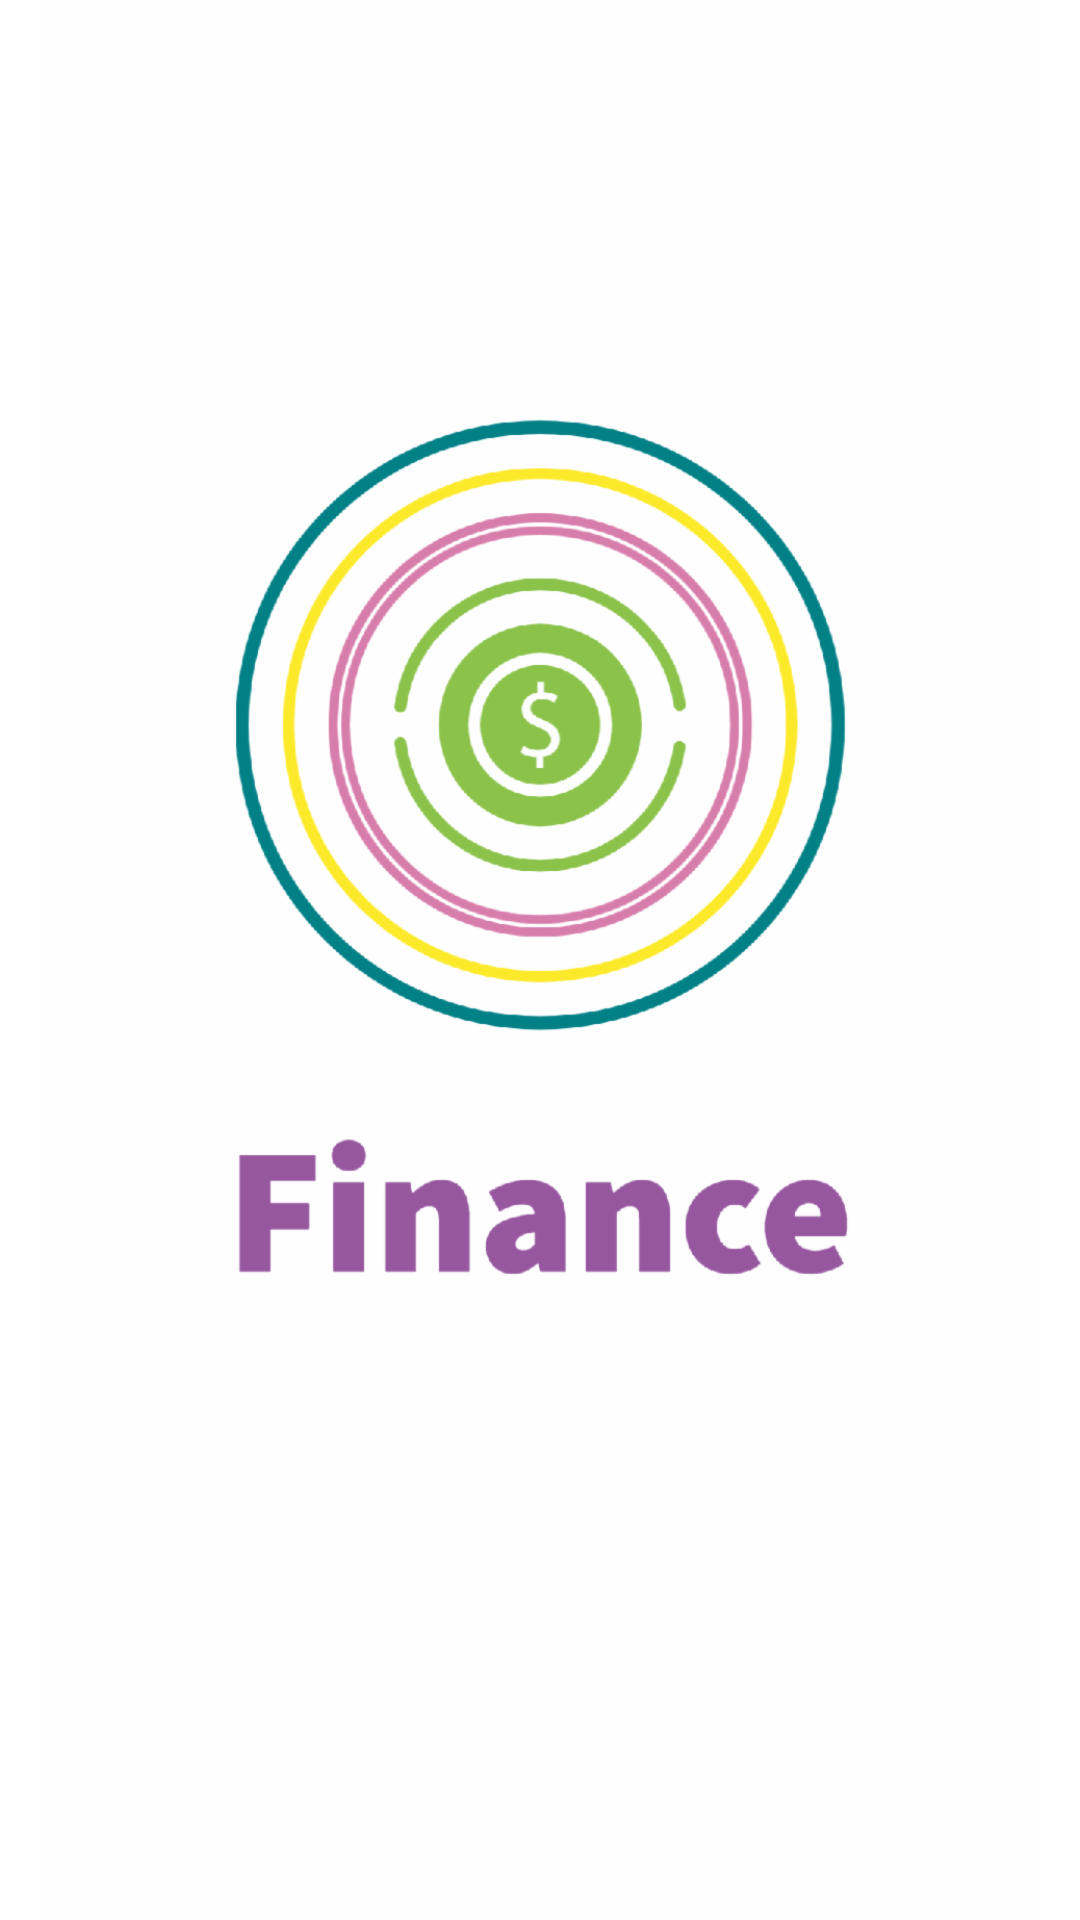

Layout XML and referenced resources for this Android screen:
<!-- AndroidManifest.xml: activity theme NoActionBar -->
<!-- res/layout/activity_splash.xml -->
<?xml version="1.0" encoding="utf-8"?>
<RelativeLayout
    android:id="@+id/splash_layout"
    xmlns:android="http://schemas.android.com/apk/res/android"
    xmlns:app="http://schemas.android.com/apk/res-auto"
    xmlns:tools="http://schemas.android.com/tools"
    android:layout_width="match_parent"
    android:layout_height="match_parent"
    tools:context=".SplashActivity"
    android:background="@color/white"
    android:screenOrientation="portrait">

    <ImageView
        android:id="@+id/sp"
        android:layout_width="480dp"
        android:layout_height="917dp"
        android:layout_centerHorizontal="true"
        android:layout_centerVertical="true"
        android:src="@drawable/splash_f" />

</RelativeLayout>
<!-- resources referenced by this layout -->
<resources>
  <color name="white">#FFFFFFFF</color>
  <!-- drawable splash_f: png bitmap (drawable-hdpi, 161508 bytes) -->
  <style name="NoActionBar" parent="Theme.AppCompat.NoActionBar">
          <item name="android:windowActionBar">false</item>
          <item name="android:windowNoTitle">true</item>
      </style>
</resources>
